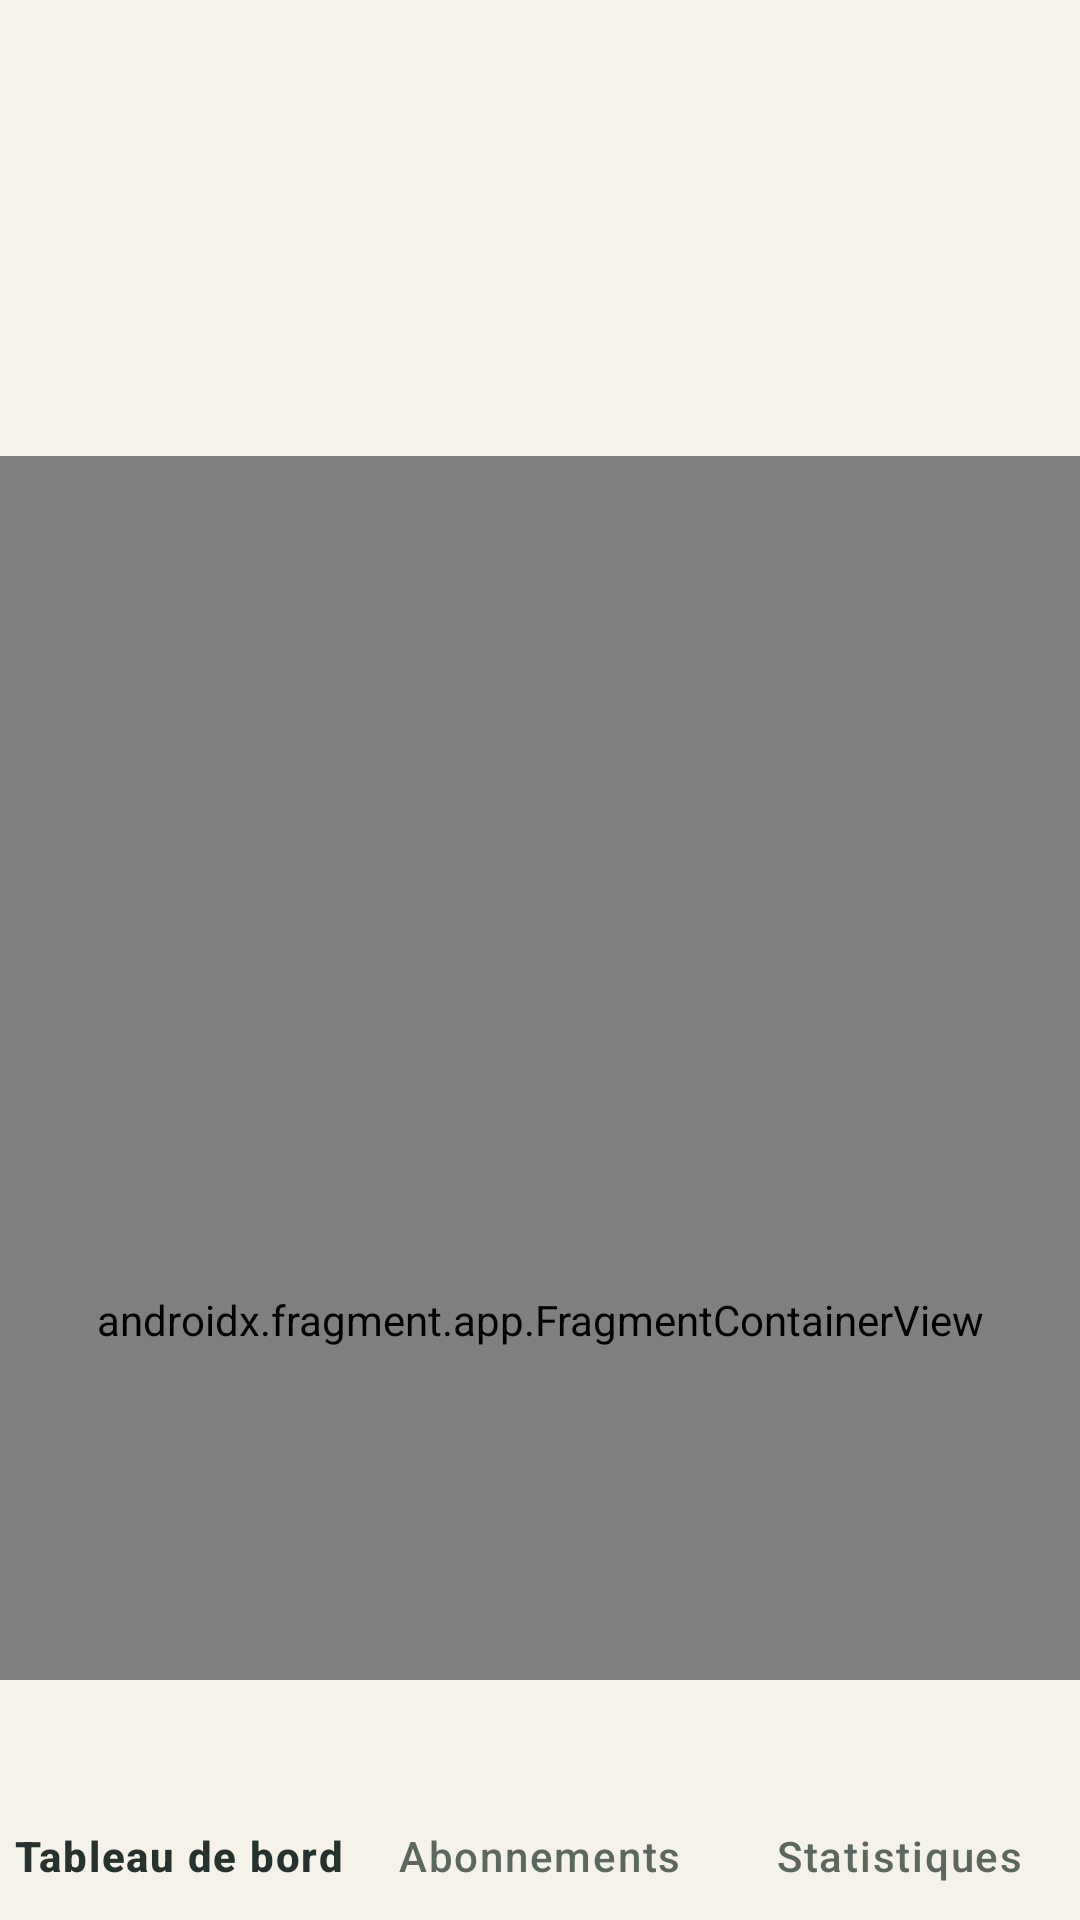

Write the Android layout XML for this screen, with the resource values it uses.
<!-- AndroidManifest.xml: application theme Theme.SubWatch -->
<!-- res/layout/activity_main.xml -->
<?xml version="1.0" encoding="utf-8"?>
<androidx.coordinatorlayout.widget.CoordinatorLayout xmlns:android="http://schemas.android.com/apk/res/android"
    xmlns:app="http://schemas.android.com/apk/res-auto"
    xmlns:tools="http://schemas.android.com/tools"
    android:id="@+id/main"
    android:layout_width="match_parent"
    android:layout_height="match_parent"
    android:fitsSystemWindows="true"
    tools:context=".MainActivity">

    <com.google.android.material.appbar.AppBarLayout
        android:id="@+id/appBarLayout"
        android:layout_width="match_parent"
        android:layout_height="wrap_content"
        android:background="?android:colorBackground"
        android:fitsSystemWindows="true"
        app:elevation="0dp"
        app:liftOnScroll="false">

        <com.google.android.material.appbar.CollapsingToolbarLayout
            android:id="@+id/collapsingToolbar"
            style="@style/Widget.SubWatch.CollapsingToolbar"
            android:layout_width="match_parent"
            android:layout_height="?attr/collapsingToolbarLayoutLargeSize"
            android:fitsSystemWindows="true"
            app:layout_scrollFlags="scroll|exitUntilCollapsed|snap"
            app:expandedTitleMarginStart="16dp"
            app:expandedTitleMarginBottom="24dp">

            <com.google.android.material.appbar.MaterialToolbar
                android:id="@+id/toolbar"
                style="@style/Widget.SubWatch.Toolbar"
                android:layout_width="match_parent"
                android:layout_height="?attr/actionBarSize"
                app:layout_collapseMode="pin" />

        </com.google.android.material.appbar.CollapsingToolbarLayout>

    </com.google.android.material.appbar.AppBarLayout>

    <androidx.fragment.app.FragmentContainerView
        android:id="@+id/navHostFragment"
        android:name="androidx.navigation.fragment.NavHostFragment"
        android:layout_width="match_parent"
        android:layout_height="match_parent"
        app:defaultNavHost="true"
        app:layout_behavior="@string/appbar_scrolling_view_behavior"
        app:navGraph="@navigation/nav_graph" />

    <com.google.android.material.bottomnavigation.BottomNavigationView
        android:id="@+id/bottomNav"
        style="@style/Widget.SubWatch.BottomNav"
        android:layout_width="match_parent"
        android:layout_height="wrap_content"
        android:layout_gravity="bottom"
        app:elevation="0dp"
        app:menu="@menu/bottom_nav_menu" />

</androidx.coordinatorlayout.widget.CoordinatorLayout>
<!-- resources referenced by this layout -->
<resources>
  <style name="Widget.SubWatch.BottomNav" parent="Widget.Material3.BottomNavigationView">
          <item name="android:background">?android:colorBackground</item>
          <item name="labelVisibilityMode">labeled</item>
          <item name="itemActiveIndicatorStyle">@style/Widget.SubWatch.BottomNav.Indicator</item>
          <item name="itemTextAppearanceActive">@style/TextAppearance.SubWatch.BottomNav.Active</item>
          <item name="itemTextAppearanceInactive">@style/TextAppearance.SubWatch.BottomNav.Inactive</item>
          <item name="itemIconTint">@android:color/transparent</item>
          <item name="itemIconSize">0dp</item>
      </style>
  <style name="Widget.SubWatch.CollapsingToolbar" parent="Widget.Material3.CollapsingToolbar.Large">
          <item name="expandedTitleTextAppearance">@style/ExpandedTitleSerif</item>
          <item name="collapsedTitleTextAppearance">@style/CollapsedTitleSerif</item>
          <item name="contentScrim">?android:colorBackground</item>
          <item name="statusBarScrim">?android:colorBackground</item>
      </style>
  <style name="Widget.SubWatch.Toolbar" parent="Widget.Material3.Toolbar">
          <item name="android:background">@android:color/transparent</item>
      </style>
  <style name="Theme.SubWatch" parent="Base.Theme.SubWatch" />
  <style name="Widget.SubWatch.BottomNav.Indicator" parent="Widget.Material3.BottomNavigationView.ActiveIndicator">
          <item name="android:color">@color/secondaryContainer</item>
          <item name="shapeAppearance">@style/ShapeAppearance.Material3.Corner.Full</item>
      </style>
  <style name="TextAppearance.SubWatch.BottomNav.Active" parent="@style/TextAppearance.Material3.LabelMedium">
          <item name="android:textColor">@color/onSurface</item>
          <item name="android:textSize">14sp</item>
      </style>
  <style name="TextAppearance.SubWatch.BottomNav.Inactive" parent="@style/TextAppearance.Material3.LabelMedium">
          <item name="android:textColor">@color/onSurfaceVariant</item>
          <item name="android:textSize">14sp</item>
      </style>
  <style name="ExpandedTitleSerif" parent="@style/TextAppearance.Material3.HeadlineLarge">
          <item name="fontFamily">@font/serif_font_family</item>
      </style>
  <style name="CollapsedTitleSerif" parent="@style/TextAppearance.Material3.TitleLarge">
          <item name="fontFamily">@font/serif_font_family</item>
      </style>
  <color name="secondaryContainer">#EDF2E9</color>
  <color name="onSurface">#26322D</color>
  <color name="onSurfaceVariant">#5C675F</color>
  <color name="background">#F5F2E9</color>
  <color name="primary">#285644</color>
  <color name="onPrimary">#F5F2E9</color>
  <color name="surface">#FFFDF7</color>
  <color name="surfaceVariant">#EAE7DC</color>
  <color name="error">#B3261E</color>
  <color name="warning">#8A5A00</color>
  <style name="HeadlineMediumSerif" parent="@style/TextAppearance.Material3.HeadlineMedium">
          <item name="fontFamily">@font/serif_font_family</item>
      </style>
  <style name="HeadlineLargeSerif" parent="@style/TextAppearance.Material3.HeadlineLarge">
          <item name="fontFamily">@font/serif_font_family</item>
      </style>
</resources>
